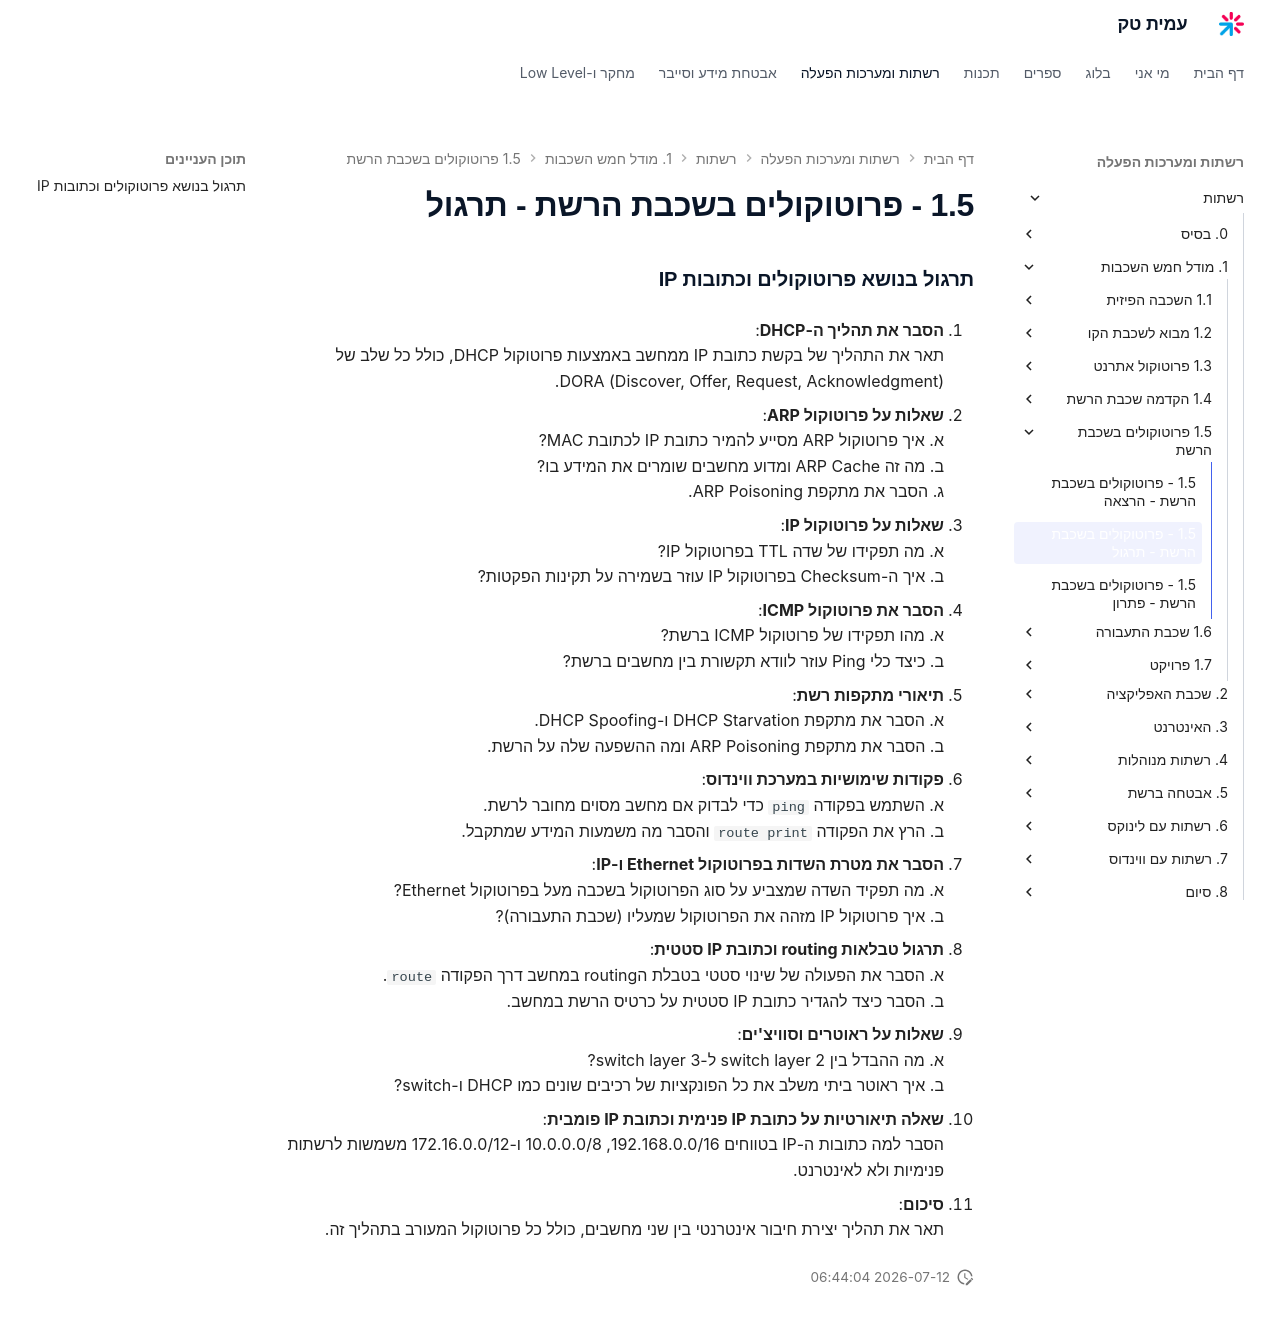

repository: AmitPinchasi/amittech · page: רשתות/1. מודל הOSI/1.5 - פרוטוקולים בשכבת הרשת/1.5 - פרוטוקולים בשכבת הרשת - תרגול/index.html · generator: mkdocs

### תרגול בנושא פרוטוקולים וכתובות IP

1. **הסבר את תהליך ה-DHCP**:  
    תאר את התהליך של בקשת כתובת IP ממחשב באמצעות פרוטוקול DHCP, כולל כל שלב של DORA (Discover, Offer, Request, Acknowledgment).
    
2. **שאלות על פרוטוקול ARP**:  
    א. איך פרוטוקול ARP מסייע להמיר כתובת IP לכתובת MAC?  
    ב. מה זה ARP Cache ומדוע מחשבים שומרים את המידע בו?  
    ג. הסבר את מתקפת ARP Poisoning.
    
3. **שאלות על פרוטוקול IP**:  
    א. מה תפקידו של שדה TTL בפרוטוקול IP?  
    ב. איך ה-Checksum בפרוטוקול IP עוזר בשמירה על תקינות הפקטות?
    
4. **הסבר את פרוטוקול ICMP**:  
    א. מהו תפקידו של פרוטוקול ICMP ברשת?  
    ב. כיצד כלי Ping עוזר לוודא תקשורת בין מחשבים ברשת?
    
5. **תיאורי מתקפות רשת**:  
    א. הסבר את מתקפת DHCP Starvation ו-DHCP Spoofing.  
    ב. הסבר את מתקפת ARP Poisoning ומה ההשפעה שלה על הרשת.
    
6. **פקודות שימושיות במערכת ווינדוס**:  
    א. השתמש בפקודה `ping` כדי לבדוק אם מחשב מסוים מחובר לרשת.  
    ב. הרץ את הפקודה `route print` והסבר מה משמעות המידע שמתקבל.
    
7. **הסבר את מטרת השדות בפרוטוקול Ethernet ו-IP**:  
    א. מה תפקיד השדה שמצביע על סוג הפרוטוקול בשכבה מעל בפרוטוקול Ethernet?  
    ב. איך פרוטוקול IP מזהה את הפרוטוקול שמעליו (שכבת התעבורה)?
    
8. **תרגול טבלאות routing וכתובת IP סטטית**:  
    א. הסבר את הפעולה של שינוי סטטי בטבלת הrouting במחשב דרך הפקודה `route`.  
    ב. הסבר כיצד להגדיר כתובת IP סטטית על כרטיס הרשת במחשב.
    
9. **שאלות על ראוטרים וסוויצ'ים**:  
    א. מה ההבדל בין switch layer 2 ל-switch layer 3?  
    ב. איך ראוטר ביתי משלב את כל הפונקציות של רכיבים שונים כמו DHCP ו-switch?
    
10. **שאלה תיאורטיות על כתובת IP פנימית וכתובת IP פומבית**:  
     הסבר למה כתובות ה-IP בטווחים 192.168.0.0/16, 10.0.0.0/8 ו-172.16.0.0/12 משמשות לרשתות פנימיות ולא לאינטרנט.  
    
11. **סיכום**:  
    תאר את תהליך יצירת חיבור אינטרנטי בין שני מחשבים, כולל כל פרוטוקול המעורב בתהליך זה.
